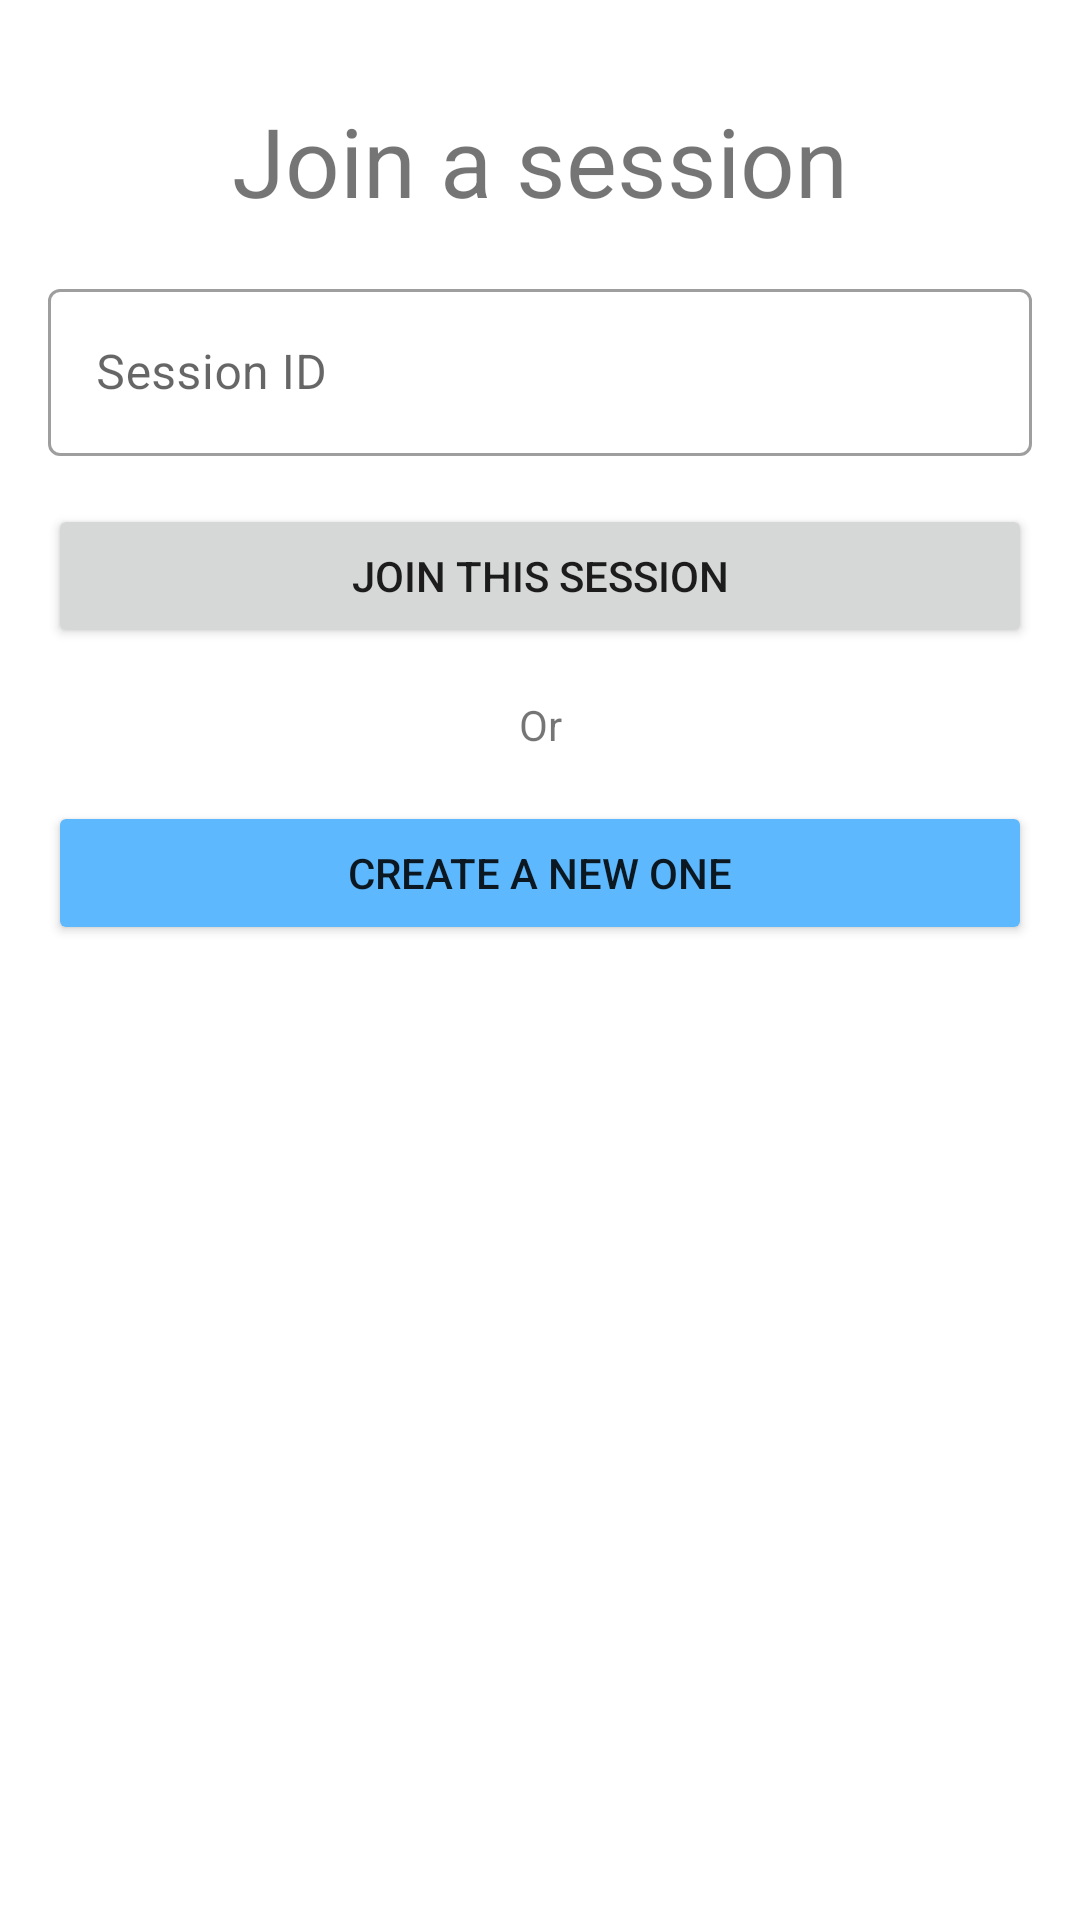

Here is an Android app screen rendered from its layout file. Give the layout XML and the strings, colors and styles it references.
<!-- AndroidManifest.xml: application theme Theme.Chill -->
<!-- res/layout/activity_join.xml -->
<?xml version="1.0" encoding="utf-8"?>

<androidx.constraintlayout.widget.ConstraintLayout xmlns:android="http://schemas.android.com/apk/res/android"
    xmlns:app="http://schemas.android.com/apk/res-auto"
    xmlns:tools="http://schemas.android.com/tools"
    android:layout_width="match_parent"
    android:layout_height="match_parent"
    tools:context=".activities.JoinActivity">

    <TextView
        android:id="@+id/join_title"
        android:layout_width="wrap_content"
        android:layout_height="wrap_content"
        android:layout_marginTop="32dp"
        android:text="Join a session"
        android:textSize="@dimen/title_font_size"
        app:layout_constraintEnd_toEndOf="parent"
        app:layout_constraintStart_toStartOf="parent"
        app:layout_constraintTop_toTopOf="parent" />

    <com.google.android.material.textfield.TextInputLayout
        android:id="@+id/join_textInputLayout"
        style="@style/Widget.MaterialComponents.TextInputLayout.OutlinedBox"
        android:layout_width="match_parent"
        android:layout_height="wrap_content"
        android:layout_marginStart="@dimen/activity_vertical_margin"
        android:layout_marginTop="@dimen/activity_vertical_margin"
        android:layout_marginEnd="@dimen/activity_vertical_margin"
        android:hint="@string/prompt_session_id"
        app:layout_constraintEnd_toEndOf="parent"
        app:layout_constraintStart_toStartOf="parent"
        app:layout_constraintTop_toBottomOf="@+id/join_title">

        <com.google.android.material.textfield.TextInputEditText
            android:id="@+id/join_activity_session_id"
            android:layout_width="match_parent"
            android:layout_height="wrap_content"
            android:inputType="text"
            android:maxLines="1" />
    </com.google.android.material.textfield.TextInputLayout>

    <Button
        android:id="@+id/join_btn"
        android:layout_width="match_parent"
        android:layout_height="wrap_content"
        android:layout_marginStart="@dimen/activity_horizontal_margin"
        android:layout_marginTop="@dimen/activity_vertical_margin"
        android:layout_marginEnd="@dimen/activity_horizontal_margin"
        android:onClick="joinSession"
        android:text="Join this session"
        app:layout_constraintEnd_toEndOf="parent"
        app:layout_constraintStart_toStartOf="parent"
        app:layout_constraintTop_toBottomOf="@+id/join_textInputLayout" />

    <TextView
        android:id="@+id/join_or"
        android:layout_width="wrap_content"
        android:layout_height="wrap_content"
        android:layout_marginTop="@dimen/activity_vertical_margin"
        android:text="Or"
        app:layout_constraintEnd_toEndOf="parent"
        app:layout_constraintStart_toStartOf="parent"
        app:layout_constraintTop_toBottomOf="@+id/join_btn" />

    <Button
        android:id="@+id/create_btn"
        android:layout_width="match_parent"
        android:layout_height="wrap_content"
        android:layout_marginStart="@dimen/activity_horizontal_margin"
        android:layout_marginTop="@dimen/activity_vertical_margin"
        android:layout_marginEnd="@dimen/activity_horizontal_margin"
        android:backgroundTint="@color/blue_maya_variant"
        android:onClick="goToEditActivity"
        android:text="Create a new one"
        app:layout_constraintEnd_toEndOf="parent"
        app:layout_constraintStart_toStartOf="parent"
        app:layout_constraintTop_toBottomOf="@+id/join_or" />

</androidx.constraintlayout.widget.ConstraintLayout>
<!-- resources referenced by this layout -->
<resources>
  <color name="blue_maya_variant">#FF5DB8FD</color>
  <dimen name="activity_horizontal_margin">16dp</dimen>
  <dimen name="activity_vertical_margin">16dp</dimen>
  <dimen name="title_font_size">32sp</dimen>
  <string name="prompt_session_id">Session ID</string>
  <style name="Theme.Chill" parent="Theme.MaterialComponents.DayNight.DarkActionBar">
          
          <item name="colorPrimary">@color/blue_sapphire_variant</item>
          <item name="colorPrimaryVariant">@color/blue_sapphire</item>
          <item name="colorOnPrimary">@color/white</item>
          
          <item name="colorSecondary">@color/blue_maya_variant</item>
          <item name="colorSecondaryVariant">@color/blue_maya</item>
          <item name="colorOnSecondary">@color/black</item>
          
          <item name="android:statusBarColor" tools:targetApi="l">?attr/colorPrimaryVariant</item>
          
      </style>
  <color name="blue_sapphire_variant">#FF18698C</color>
  <color name="blue_sapphire">#FF114B64</color>
  <color name="white">#FFFFFFFF</color>
  <color name="blue_maya">#FF7CC6FE</color>
  <color name="black">#FF000000</color>
</resources>
